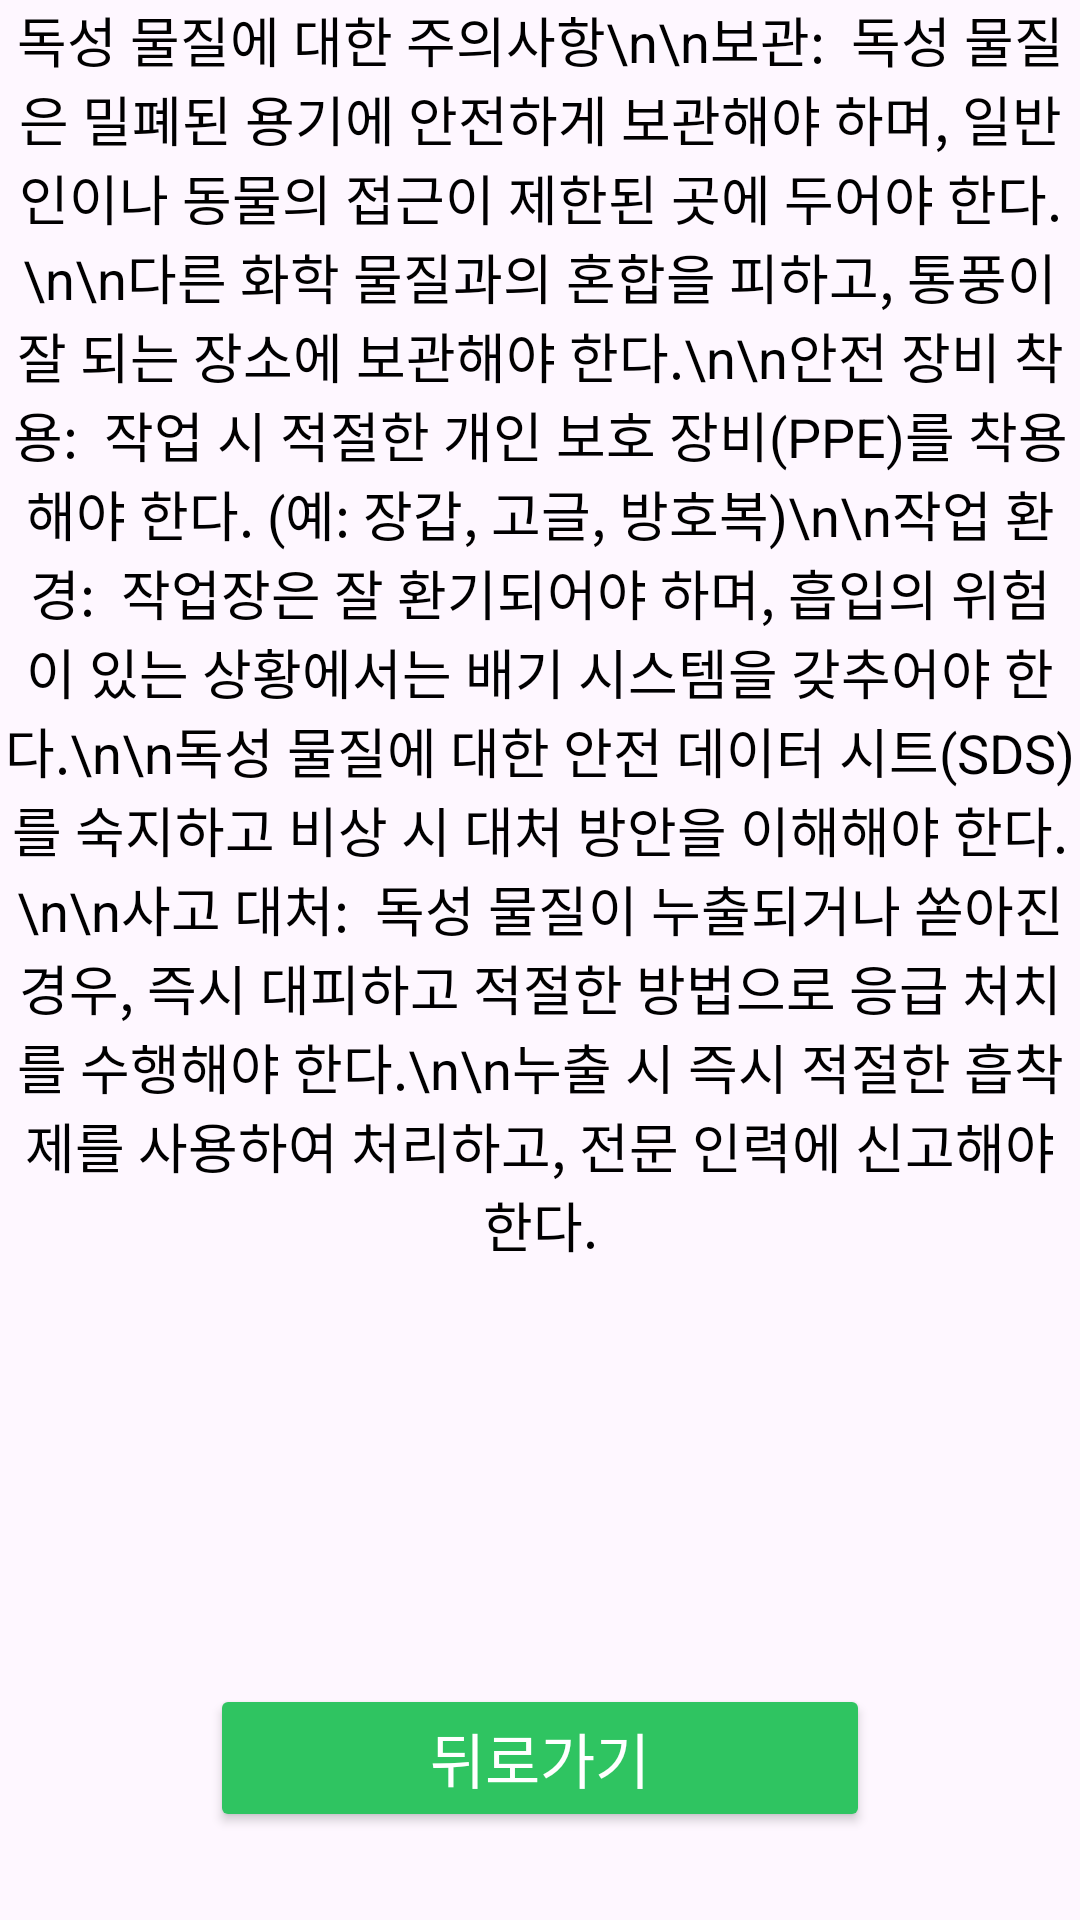

Produce the Android XML layout that renders to this screen, including the resource entries it uses.
<!-- AndroidManifest.xml: application theme Theme.And_project_prototype_1 -->
<!-- res/layout/activity_toxic.xml -->
<?xml version="1.0" encoding="utf-8"?>
<ScrollView
    xmlns:android="http://schemas.android.com/apk/res/android"
    xmlns:tools="http://schemas.android.com/tools"
    android:layout_width="match_parent"
    android:layout_height="match_parent"
    tools:context=".Toxic">

    <LinearLayout
        android:id="@+id/main"
        android:layout_width="match_parent"
        android:layout_height="wrap_content"
        android:orientation="vertical"
        android:gravity="center">

        <TextView
            android:id="@+id/warningText_toxic"
            android:layout_width="match_parent"
            android:layout_height="wrap_content"
            android:gravity="center"
            android:text="독성 물질에 대한 주의사항\n\n보관:  독성 물질은 밀폐된 용기에 안전하게 보관해야 하며, 일반인이나 동물의 접근이 제한된 곳에 두어야 한다.\n\n다른 화학 물질과의 혼합을 피하고, 통풍이 잘 되는 장소에 보관해야 한다.\n\n안전 장비 착용:  작업 시 적절한 개인 보호 장비(PPE)를 착용해야 한다. (예: 장갑, 고글, 방호복)\n\n작업 환경:  작업장은 잘 환기되어야 하며, 흡입의 위험이 있는 상황에서는 배기 시스템을 갖추어야 한다.\n\n독성 물질에 대한 안전 데이터 시트(SDS)를 숙지하고 비상 시 대처 방안을 이해해야 한다.\n\n사고 대처:  독성 물질이 누출되거나 쏟아진 경우, 즉시 대피하고 적절한 방법으로 응급 처치를 수행해야 한다.\n\n누출 시 즉시 적절한 흡착제를 사용하여 처리하고, 전문 인력에 신고해야 한다."
            android:textSize="18sp"
            android:textColor="@android:color/black" />

        <Button
            android:id="@+id/back_button_toxic"
            android:layout_width="220dp"
            android:layout_height="wrap_content"
            android:layout_marginTop="140dp"
            android:layout_marginBottom="16dp"
            android:backgroundTint="#2FC461"
            android:textColor="@android:color/white"
            android:text="뒤로가기"
            android:textSize="20sp"
            android:fontFamily="sans-serif"
            android:onClick="onBackPressed" />

    </LinearLayout>
</ScrollView>
<!-- resources referenced by this layout -->
<resources>
  <style name="Theme.And_project_prototype_1" parent="Base.Theme.And_project_prototype_1" />
  <style name="Base.Theme.And_project_prototype_1" parent="Theme.Material3.DayNight.NoActionBar">
          
          
      </style>
</resources>
